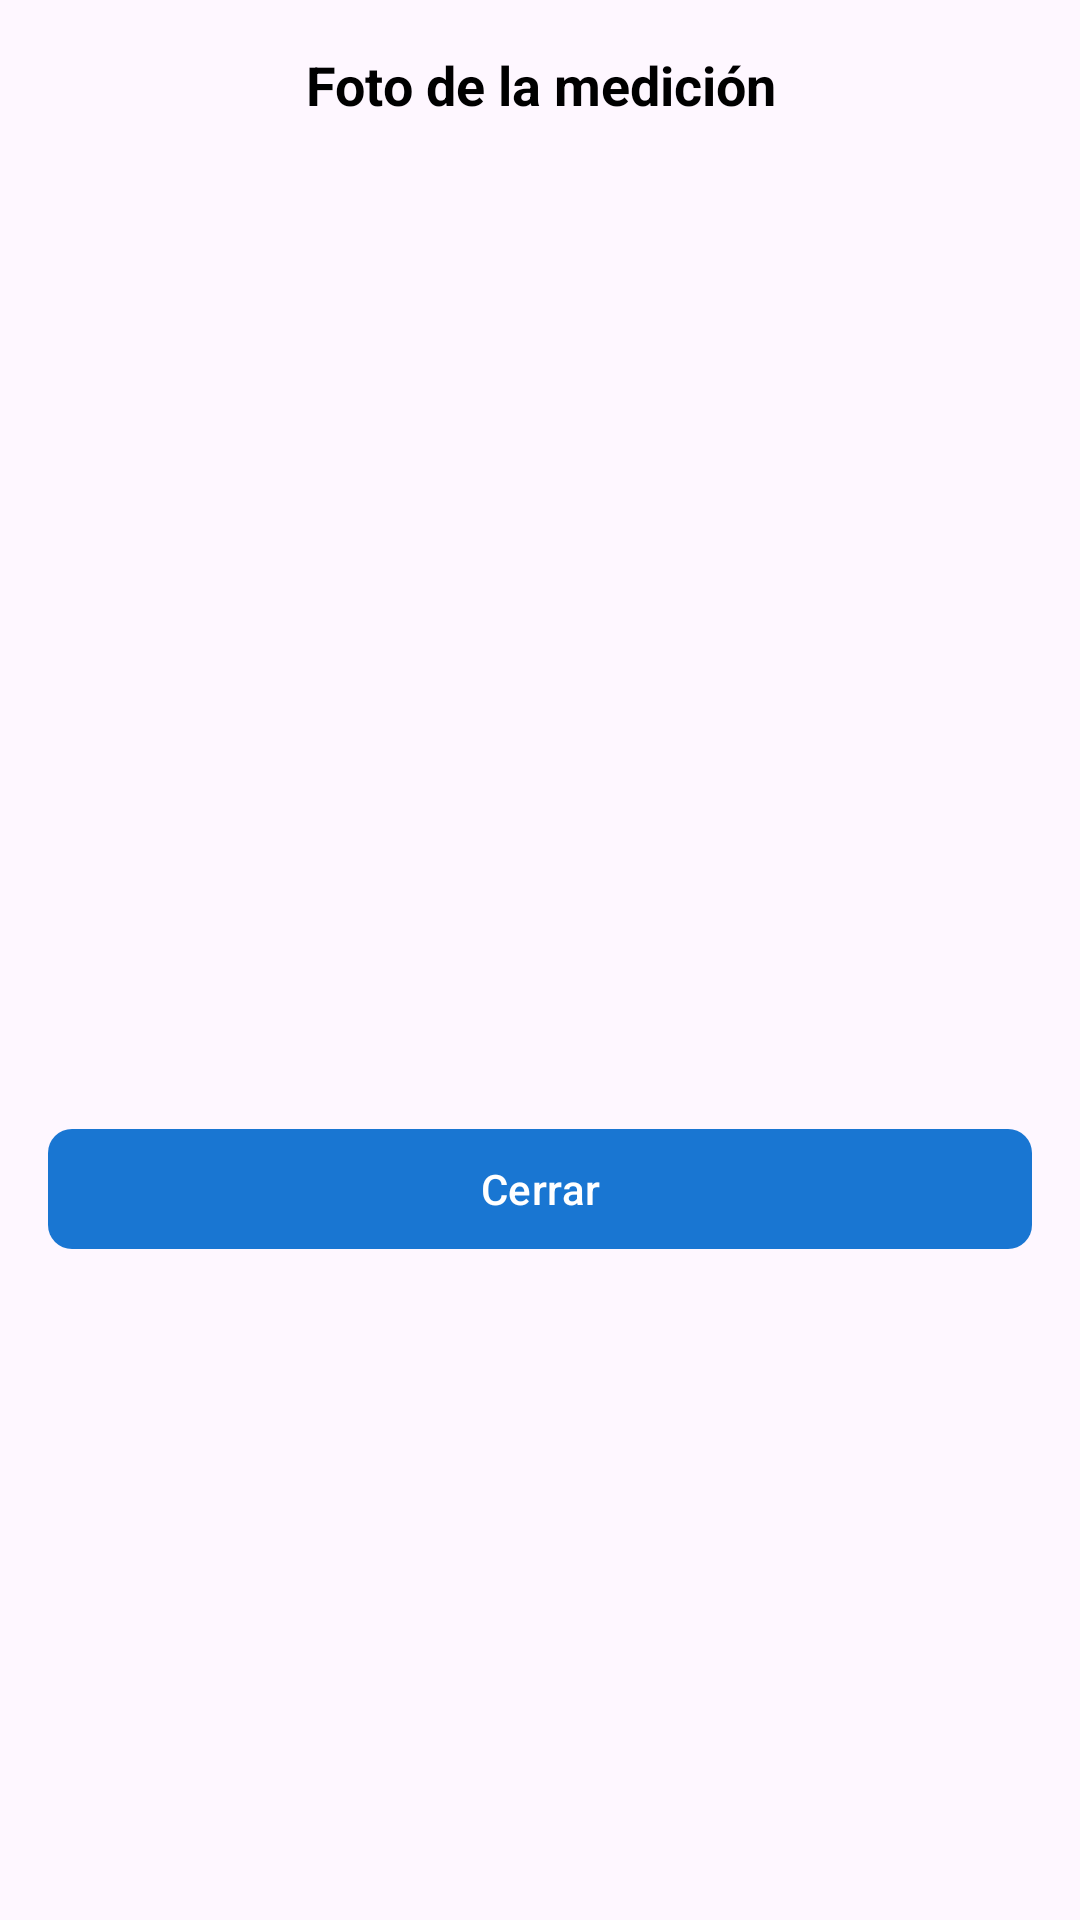

Write the Android layout XML for this screen, with the resource values it uses.
<!-- AndroidManifest.xml: application theme Theme.Aquameter -->
<!-- res/layout/dialog_view_photo.xml -->
<?xml version="1.0" encoding="utf-8"?>
<LinearLayout xmlns:android="http://schemas.android.com/apk/res/android"
    xmlns:app="http://schemas.android.com/apk/res-auto"
    android:layout_width="match_parent"
    android:layout_height="wrap_content"
    android:orientation="vertical"
    android:padding="16dp">

    <TextView
        android:layout_width="match_parent"
        android:layout_height="wrap_content"
        android:text="Foto de la medición"
        android:textSize="18sp"
        android:textStyle="bold"
        android:textColor="@android:color/black"
        android:gravity="center"
        android:layout_marginBottom="16dp"/>

    <ImageView
        android:id="@+id/imgFotoPreview"
        android:layout_width="match_parent"
        android:layout_height="300dp"
        android:scaleType="centerInside"
        android:layout_marginBottom="16dp"
        android:contentDescription="Foto de la medición"/>

    <com.google.android.material.button.MaterialButton
        android:id="@+id/btnCerrarFoto"
        android:layout_width="match_parent"
        android:layout_height="wrap_content"
        android:text="Cerrar"
        android:textColor="@android:color/white"
        app:backgroundTint="@color/primary"
        app:cornerRadius="8dp"/>

</LinearLayout>
<!-- resources referenced by this layout -->
<resources>
  <color name="primary">#FF1976D2</color>
  <style name="Theme.Aquameter" parent="Theme.Material3.Light.NoActionBar">
          <item name="colorPrimary">@color/primary</item>
          <item name="colorOnPrimary">@color/white</item>
          <item name="colorError">@color/error</item>
      </style>
  <color name="white">#FFFFFFFF</color>
  <color name="error">#FFB00020</color>
</resources>
